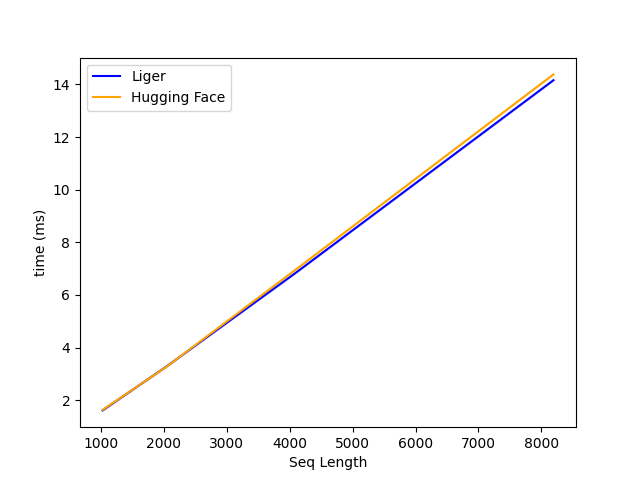

Source data for this figure (header and first rows):
N, Liger, Hugging Face
1024, 1.613, 1.631
2048, 3.295, 3.285
4096, 6.844, 6.967
8192, 14.16, 14.38
